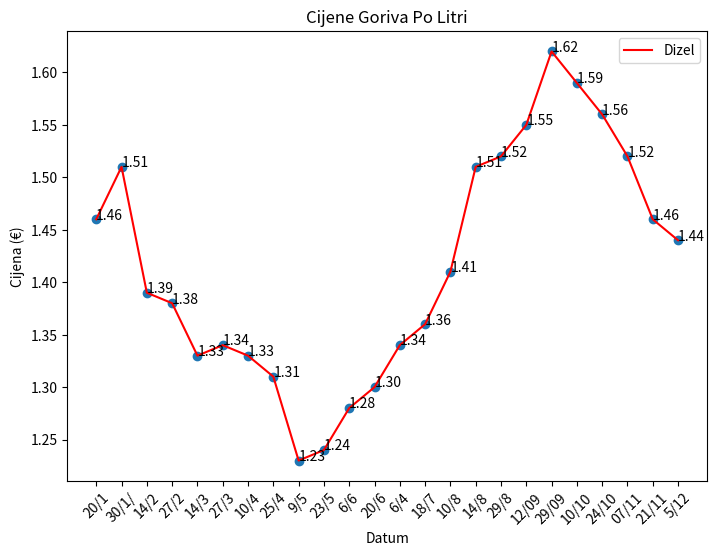

Reproduce this figure in Python.
import numpy as np
import matplotlib.pyplot as plt
import pandas as pd
import matplotlib.dates as mdates


data = {
    'Datumi': ['20/1', '30/1/','14/2','27/2','14/3','27/3', '10/4','25/4','9/5', '23/5', '6/6', '20/6', '6/4', '18/7', '10/8', '14/8', '29/8', '12/09', '29/09', '10/10', '24/10', '07/11', '21/11', '5/12'],
    'Cijene Dizela':  [1.46, 1.51, 1.39, 1.38, 1.33, 1.34, 1.33, 1.31, 1.23, 1.24, 1.28, 1.30, 1.34, 1.36, 1.41, 1.51, 1.52, 1.55, 1.62, 1.59, 1.56, 1.52, 1.46, 1.44]
}

# Create a figure and axis object
fig, ax = plt.subplots(figsize=(8, 6))
fig.subplots_adjust(left=0.1, bottom=0.15, right=0.9, top=0.9)

# Create a scatter plot and line plot of the gas prices over time

#ax.scatter(data['Datumi'], data['Cijene Benzina'])
#ax.plot(data['Datumi'], data['Cijene Benzina'], label='Benzin', color='g')

# Create a scatter plot and line plot of the diesel prices over time
ax.scatter(data['Datumi'], data['Cijene Dizela'])
ax.plot(data['Datumi'], data['Cijene Dizela'], label='Dizel', color='r')

#ax.scatter(data['Datumi'], data['Plavi'])
#ax.plot(data['Datumi'], data['Plavi'], label='Plavi', color='b')

# Add labels and title
ax.set_xlabel('Datum')
ax.set_ylabel('Cijena (€)')
ax.set_title('Cijene Goriva Po Litri')

# Add annotations for each point
for i in range(len(data['Datumi'])):
    
    ax.annotate(f"{data['Cijene Dizela'][i]:.2f}", (data['Datumi'][i], data['Cijene Dizela'][i]))
plt.xticks(rotation=45)

# Add a legend
ax.legend()

# Display the plot
plt.show()
"""



# Example data
data = {
    'Datumi': ['20/1', '30/1/','14/2','27/2','14/3','27/3', '10/4','25/4','9/5', '23/5', '6/6', '20/6', '6/4', '18/7', '10/8', '14/8', '29/8', '12/09', '27/09', '10/10', '24/10', '07/11', '21/11', '5/12'],
    'Cijene Dizela':  [1.46, 1.51, 1.39, 1.38, 1.33, 1.34, 1.33, 1.31, 1.23, 1.24, 1.28, 1.30, 1.34, 1.36, 1.41, 1.51, 1.52, 1.55, 1.62, 1.59, 1.56, 1.52, 1.46, 1.44],
    'Cijene Benzina': [1.34, 1.41, 1.38, 1.38, 1.43, 1.39, 1.43, 1.4, 1.32, 1.32, 1.38, 1.40, 1.44, 1.46, 1.51, 1.54, 1.57, 1.58, 1.62, 1.51, 1.46, 1.46, 1.44, 1.43],
    'Plavi': [0.96, 1.01, 0.89, 0.88, 0.83, 0.84, 0.83, 0.81, 0.73, 0.74, 0.78, 0.8, 0.8, 0.83, 0.87, 0.98, 0.99, 1.01, 1.08, 1.05, 1.02, 0.98, 0.92, 0.90]
}

# Create a figure and axis object
fig, ax = plt.subplots(figsize=(8, 6))
fig.subplots_adjust(left=0.1, bottom=0.15, right=0.9, top=0.9)

# Create a scatter plot and line plot of the gas prices over time

ax.scatter(data['Datumi'], data['Cijene Benzina'])
ax.plot(data['Datumi'], data['Cijene Benzina'], label='Benzin', color='g')

# Create a scatter plot and line plot of the diesel prices over time
ax.scatter(data['Datumi'], data['Cijene Dizela'])
ax.plot(data['Datumi'], data['Cijene Dizela'], label='Dizel', color='r')

ax.scatter(data['Datumi'], data['Plavi'])
ax.plot(data['Datumi'], data['Plavi'], label='Plavi', color='b')

# Add labels and title
ax.set_xlabel('Datum')
ax.set_ylabel('Cijena (€)')
ax.set_title('Cijene Goriva Po Litri')

# Add annotations for each point
for i in range(len(data['Datumi'])):
    
    ax.annotate(f"{data['Cijene Dizela'][i]:.2f}", (data['Datumi'][i], data['Cijene Dizela'][i]))

    ax.annotate(f"{data['Cijene Benzina'][i]:.2f}", (data['Datumi'][i], data['Cijene Benzina'][i]))
    ax.annotate(f"{data['Cijene Dizela'][i]:.2f}", (data['Datumi'][i], data['Cijene Dizela'][i]))
    ax.annotate(f"{data['Plavi'][i]:.2f}", (data['Datumi'][i], data['Plavi'][i]))
plt.xticks(rotation=45)

# Add a legend
ax.legend()

# Display the plot
plt.show()

"""